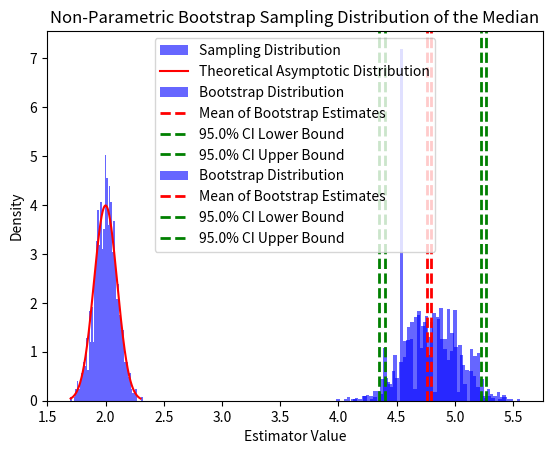
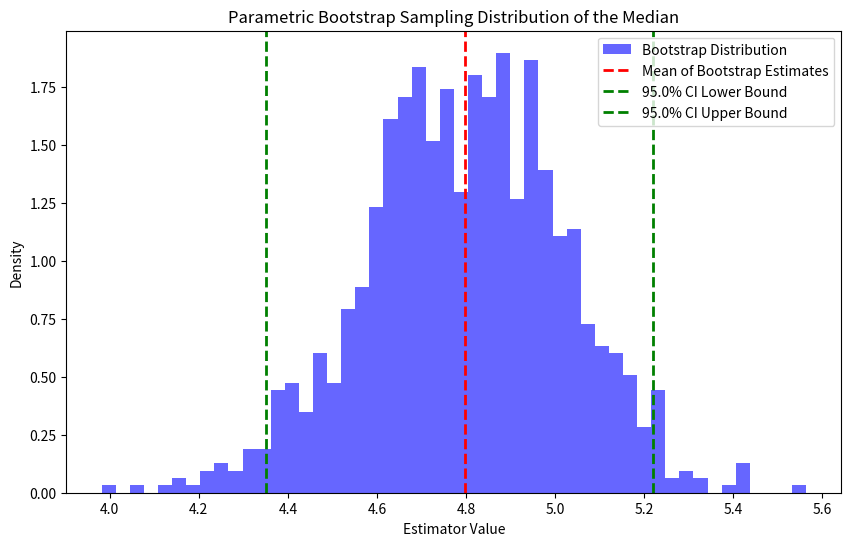
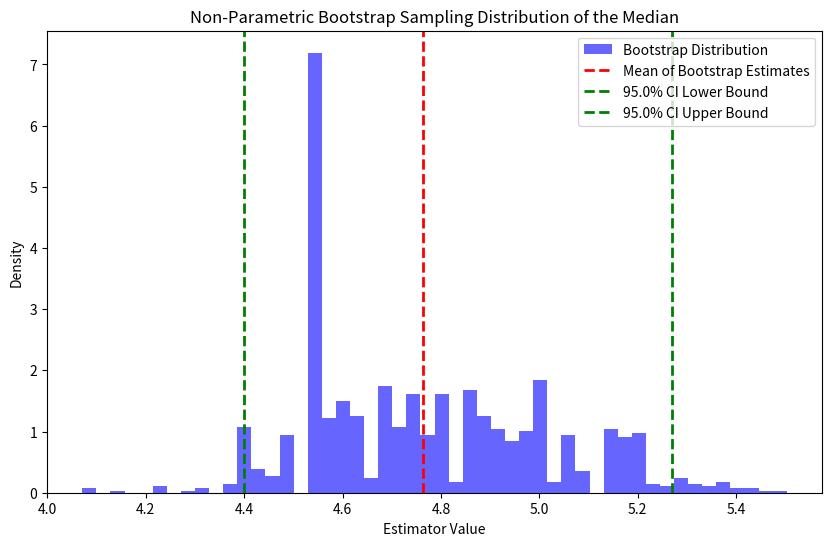

Here is the Python script that generated these plots, in order:
### Bootstrap approximation of the sampling distribution of any estimator
import numpy as np
import matplotlib.pyplot as plt
from scipy.stats import norm

# Step 1: Define the true model
def true_model(N, theta_star):
    """
    Generate data from the true model.
    Here, we assume a normal distribution with mean theta_star and variance 1.
    """
    return np.random.normal(loc=theta_star, scale=1, size=N)

# Step 2: Define the MLE estimator
def mle_estimator(data):
    """
    Compute the MLE for the mean of a normal distribution.
    """
    return np.mean(data)

# Step 3: Define the Fisher information
def fisher_information(theta_star):
    """
    Compute the Fisher information for the normal distribution with known variance.
    For N(θ, σ^2), the Fisher information is 1/σ^2.
    Here, σ^2 = 1, so F(θ*) = 1.
    """
    return 1

# Step 4: Simulate the sampling distribution
def simulate_sampling_distribution(theta_star, N, S):
    """
    Simulate the sampling distribution of the MLE.
    - theta_star: True parameter value.
    - N: Sample size for each dataset.
    - S: Number of synthetic datasets to generate.
    """
    estimates = []
    for _ in range(S):
        data = true_model(N, theta_star)  # Generate dataset
        theta_hat = mle_estimator(data)  # Compute MLE
        estimates.append(theta_hat)
    return np.array(estimates)

# Step 5: Compare to the theoretical asymptotic distribution
def plot_sampling_distribution(estimates, theta_star, N):
    """
    Plot the sampling distribution of the MLE and compare it to the theoretical asymptotic normal distribution.
    """
    # Compute theoretical asymptotic distribution
    F = fisher_information(theta_star)
    theoretical_mean = theta_star
    theoretical_std = np.sqrt(1 / (N * F))  # Standard deviation of the asymptotic normal distribution

    # Plot histogram of estimates
    plt.hist(estimates, bins=50, density=True, alpha=0.6, color='blue', label='Sampling Distribution')

    # Plot theoretical asymptotic normal distribution
    x = np.linspace(theoretical_mean - 3 * theoretical_std, theoretical_mean + 3 * theoretical_std, 1000)
    y = norm.pdf(x, loc=theoretical_mean, scale=theoretical_std)
    plt.plot(x, y, 'r-', label='Theoretical Asymptotic Distribution')

    # Add labels and legend
    plt.xlabel(r'$\hat{\theta}$')
    plt.ylabel('Density')
    plt.title(f'Sampling Distribution of MLE (N={N})')
    plt.legend()
    plt.show()

# Parameters
theta_star = 2.0  # True parameter value
N = 100  # Sample size for each dataset
S = 1000  # Number of synthetic datasets

# Simulate and plot
estimates = simulate_sampling_distribution(theta_star, N, S)
plot_sampling_distribution(estimates, theta_star, N)

# Generate a synthetic dataset
np.random.seed(42)
N = 100  # Sample size
true_mean = 5.0  # True mean of the normal distribution
true_std = 2.0  # True standard deviation of the normal distribution
data = np.random.normal(loc=true_mean, scale=true_std, size=N)  # Observed data

# Define the estimator (e.g., sample median)
def estimator(data):
    return np.median(data)

# Parametric Bootstrap
def parametric_bootstrap(data, S=1000):
    """
    Perform parametric bootstrap to estimate the sampling distribution of the estimator.
    - data: Observed dataset.
    - S: Number of bootstrap samples.
    """
    mu_hat = np.mean(data)  # Estimate mean
    sigma_hat = np.std(data)  # Estimate standard deviation
    
    bootstrap_estimates = []
    for _ in range(S):
        synthetic_data = np.random.normal(loc=mu_hat, scale=sigma_hat, size=N)
        theta_hat = estimator(synthetic_data)
        bootstrap_estimates.append(theta_hat)
    return np.array(bootstrap_estimates)

# Non-Parametric Bootstrap
def non_parametric_bootstrap(data, S=1000):
    """
    Perform non-parametric bootstrap to estimate the sampling distribution of the estimator.
    - data: Observed dataset.
    - S: Number of bootstrap samples.
    """
    bootstrap_estimates = []
    for _ in range(S):
        synthetic_data = np.random.choice(data, size=N, replace=True)
        theta_hat = estimator(synthetic_data)
        bootstrap_estimates.append(theta_hat)
    return np.array(bootstrap_estimates)

# Compute confidence intervals
def compute_confidence_interval(bootstrap_estimates, alpha=0.05):
    """
    Compute the confidence interval for the estimator using bootstrap estimates.
    - bootstrap_estimates: Array of bootstrap estimates.
    - alpha: Significance level (default: 0.05 for 95% CI).
    """
    lower = np.percentile(bootstrap_estimates, 100 * alpha / 2)
    upper = np.percentile(bootstrap_estimates, 100 * (1 - alpha / 2))
    return lower, upper

# Plot the bootstrap sampling distribution with confidence intervals
def plot_bootstrap_distribution(bootstrap_estimates, method, alpha=0.05):
    """
    Plot the bootstrap sampling distribution of the estimator with confidence intervals.
    - bootstrap_estimates: Array of bootstrap estimates.
    - method: String indicating the bootstrap method ("Parametric" or "Non-Parametric").
    - alpha: Significance level (default: 0.05 for 95% CI).
    """
    lower, upper = compute_confidence_interval(bootstrap_estimates, alpha)
    
    plt.hist(bootstrap_estimates, bins=50, density=True, alpha=0.6, color='blue', label='Bootstrap Distribution')
    plt.axvline(np.mean(bootstrap_estimates), color='red', linestyle='dashed', linewidth=2, label='Mean of Bootstrap Estimates')
    plt.axvline(lower, color='green', linestyle='dashed', linewidth=2, label=f'{100*(1-alpha)}% CI Lower Bound')
    plt.axvline(upper, color='green', linestyle='dashed', linewidth=2, label=f'{100*(1-alpha)}% CI Upper Bound')
    plt.xlabel('Estimator Value')
    plt.ylabel('Density')
    plt.title(f'{method} Bootstrap Sampling Distribution of the Median')
    plt.legend()
    plt.show()

# Parameters and execution
S = 1000  # Number of bootstrap samples
alpha = 0.05  # Significance level for 95% CI

# Run parametric bootstrap
parametric_estimates = parametric_bootstrap(data, S)
plot_bootstrap_distribution(parametric_estimates, "Parametric", alpha)

# Run non-parametric bootstrap
non_parametric_estimates = non_parametric_bootstrap(data, S)
plot_bootstrap_distribution(non_parametric_estimates, "Non-Parametric", alpha)

# Print confidence intervals
parametric_ci = compute_confidence_interval(parametric_estimates, alpha)
non_parametric_ci = compute_confidence_interval(non_parametric_estimates, alpha)

print(f"Parametric Bootstrap 95% CI: {parametric_ci}")
print(f"Non-Parametric Bootstrap 95% CI: {non_parametric_ci}")

class BootstrapAnalysis:
    def __init__(self, N=100, S=1000, alpha=0.05):
        """
        Initialize the bootstrap analysis.
        
        Parameters:
        - N: Sample size for each dataset
        - S: Number of bootstrap samples
        - alpha: Significance level for confidence intervals
        """
        self.N = N
        self.S = S
        self.alpha = alpha
        self.data = None
        
    def generate_data(self, true_mean=5.0, true_std=2.0, seed=42):
        """Generate synthetic dataset"""
        np.random.seed(seed)
        self.data = np.random.normal(loc=true_mean, scale=true_std, size=self.N)
        return self.data

    @staticmethod
    def estimator(data):
        """Default estimator using median"""
        return np.median(data)
    
    def parametric_bootstrap(self):
        """Perform parametric bootstrap"""
        if self.data is None:
            raise ValueError("Data not generated. Call generate_data() first.")
            
        mu_hat = np.mean(self.data)
        sigma_hat = np.std(self.data)
        
        bootstrap_estimates = []
        for _ in range(self.S):
            synthetic_data = np.random.normal(loc=mu_hat, scale=sigma_hat, size=self.N)
            theta_hat = self.estimator(synthetic_data)
            bootstrap_estimates.append(theta_hat)
        return np.array(bootstrap_estimates)

    def non_parametric_bootstrap(self):
        """Perform non-parametric bootstrap"""
        if self.data is None:
            raise ValueError("Data not generated. Call generate_data() first.")
            
        bootstrap_estimates = []
        for _ in range(self.S):
            synthetic_data = np.random.choice(self.data, size=self.N, replace=True)
            theta_hat = self.estimator(synthetic_data)
            bootstrap_estimates.append(theta_hat)
        return np.array(bootstrap_estimates)

    def compute_confidence_interval(self, bootstrap_estimates):
        """Compute confidence interval from bootstrap estimates"""
        lower = np.percentile(bootstrap_estimates, 100 * self.alpha / 2)
        upper = np.percentile(bootstrap_estimates, 100 * (1 - self.alpha / 2))
        return lower, upper

    def plot_bootstrap_distribution(self, bootstrap_estimates, method):
        """Plot bootstrap distribution with confidence intervals"""
        lower, upper = self.compute_confidence_interval(bootstrap_estimates)
        
        plt.figure(figsize=(10, 6))
        plt.hist(bootstrap_estimates, bins=50, density=True, alpha=0.6, 
                color='blue', label='Bootstrap Distribution')
        plt.axvline(np.mean(bootstrap_estimates), color='red', linestyle='dashed',
                   linewidth=2, label='Mean of Bootstrap Estimates')
        plt.axvline(lower, color='green', linestyle='dashed',
                   linewidth=2, label=f'{100*(1-self.alpha)}% CI Lower Bound')
        plt.axvline(upper, color='green', linestyle='dashed',
                   linewidth=2, label=f'{100*(1-self.alpha)}% CI Upper Bound')
        plt.xlabel('Estimator Value')
        plt.ylabel('Density')
        plt.title(f'{method} Bootstrap Sampling Distribution of the Median')
        plt.legend()
        plt.show()

    def run_analysis(self):
        """Run complete bootstrap analysis"""
        if self.data is None:
            self.generate_data()

        # Run parametric bootstrap
        parametric_estimates = self.parametric_bootstrap()
        self.plot_bootstrap_distribution(parametric_estimates, "Parametric")
        parametric_ci = self.compute_confidence_interval(parametric_estimates)

        # Run non-parametric bootstrap
        non_parametric_estimates = self.non_parametric_bootstrap()
        self.plot_bootstrap_distribution(non_parametric_estimates, "Non-Parametric")
        non_parametric_ci = self.compute_confidence_interval(non_parametric_estimates)

        # Print results
        print(f"Parametric Bootstrap {100*(1-self.alpha)}% CI: {parametric_ci}")
        print(f"Non-Parametric Bootstrap {100*(1-self.alpha)}% CI: {non_parametric_ci}")


# Example usage:
if __name__ == "__main__":
    # Create instance with default parameters
    bootstrap = BootstrapAnalysis(N=100, S=1000, alpha=0.05)
    
    # Generate data and run analysis
    bootstrap.generate_data(true_mean=5.0, true_std=2.0)
    bootstrap.run_analysis()
